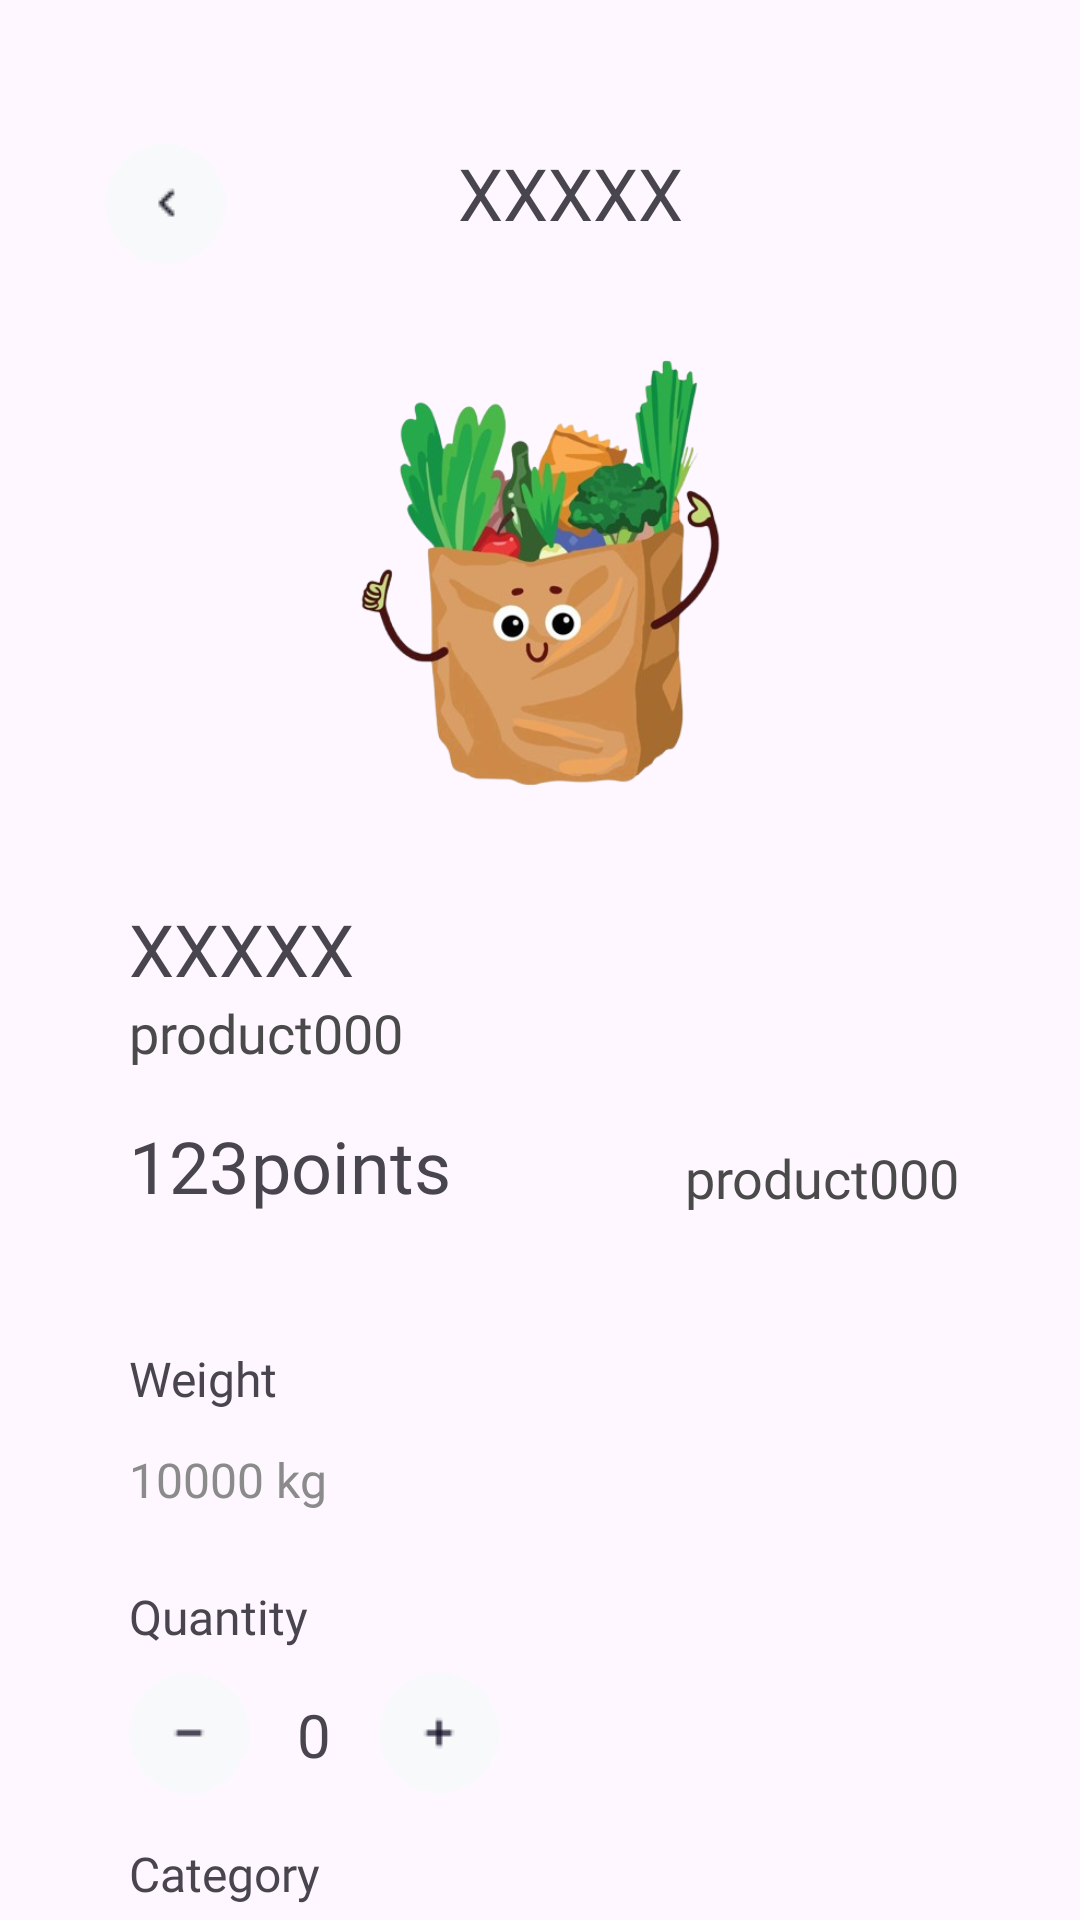

Produce the Android XML layout that renders to this screen, including the resource entries it uses.
<!-- AndroidManifest.xml: application theme Theme.KitaHack2025 -->
<!-- res/layout/activity_resultscan.xml -->
<?xml version="1.0" encoding="utf-8"?>
<androidx.constraintlayout.widget.ConstraintLayout xmlns:android="http://schemas.android.com/apk/res/android"
    xmlns:app="http://schemas.android.com/apk/res-auto"
    xmlns:tools="http://schemas.android.com/tools"
    android:id="@+id/main"
    android:layout_width="match_parent"
    android:layout_height="match_parent"
    tools:context=".ProductDetails">

    <TextView
        android:id="@+id/TV_points2"
        android:layout_width="wrap_content"
        android:layout_height="wrap_content"
        android:layout_marginTop="16dp"
        android:layout_marginEnd="208dp"
        android:fontFamily="@font/mulish_bold"
        android:text="points"
        android:textSize="24sp"
        app:layout_constraintEnd_toEndOf="parent"
        app:layout_constraintHorizontal_bias="0.23"
        app:layout_constraintStart_toEndOf="@+id/TV_points"
        app:layout_constraintTop_toBottomOf="@+id/TV_barcodeId" />

    <TextView
        android:id="@+id/TV_category"
        android:layout_width="wrap_content"
        android:layout_height="wrap_content"
        android:layout_marginTop="8dp"
        android:fontFamily="@font/mulish_semibold"
        android:text="10000 kg"
        android:textColor="#8C8B8B"
        android:textSize="16sp"
        app:layout_constraintStart_toStartOf="@+id/textView11"
        app:layout_constraintTop_toBottomOf="@+id/textView11" />

    <TextView
        android:id="@+id/textView12"
        android:layout_width="wrap_content"
        android:layout_height="wrap_content"
        android:layout_marginTop="24dp"
        android:fontFamily="@font/mulish_semibold"
        android:text="Quantity"
        android:textSize="16sp"
        app:layout_constraintStart_toStartOf="@+id/TV_weight"
        app:layout_constraintTop_toBottomOf="@+id/TV_weight" />

    <TextView
        android:id="@+id/textView11"
        android:layout_width="wrap_content"
        android:layout_height="wrap_content"
        android:layout_marginTop="64dp"
        android:fontFamily="@font/mulish_semibold"
        android:text="Category"
        android:textSize="16sp"
        app:layout_constraintStart_toStartOf="@+id/textView12"
        app:layout_constraintTop_toBottomOf="@+id/textView12" />

    <TextView
        android:id="@+id/textView8"
        android:layout_width="wrap_content"
        android:layout_height="wrap_content"
        android:layout_marginTop="44dp"
        android:fontFamily="@font/mulish_semibold"
        android:text="Weight"
        android:textSize="16sp"
        app:layout_constraintStart_toStartOf="@+id/TV_points"
        app:layout_constraintTop_toBottomOf="@+id/TV_points" />

    <TextView
        android:id="@+id/TV_barcodeId"
        android:layout_width="wrap_content"
        android:layout_height="wrap_content"
        android:layout_marginTop="332dp"
        android:layout_marginEnd="264dp"
        android:fontFamily="@font/mulish"
        android:text="product000"
        android:textColor="#4B4A4A"
        android:textSize="18sp"
        app:layout_constraintEnd_toEndOf="parent"
        app:layout_constraintHorizontal_bias="0.0"
        app:layout_constraintStart_toStartOf="@+id/TV_productName"
        app:layout_constraintTop_toTopOf="parent" />

    <TextView
        android:id="@+id/TV_productName"
        android:layout_width="wrap_content"
        android:layout_height="wrap_content"
        android:layout_marginTop="300dp"
        android:fontFamily="@font/mulish_bold"
        android:text="XXXXX"
        android:textSize="24sp"
        app:layout_constraintEnd_toEndOf="parent"
        app:layout_constraintHorizontal_bias="0.151"
        app:layout_constraintStart_toStartOf="parent"
        app:layout_constraintTop_toTopOf="parent" />

    <TextView
        android:id="@+id/TV_points"
        android:layout_width="wrap_content"
        android:layout_height="wrap_content"
        android:layout_marginTop="16dp"
        android:fontFamily="@font/mulish_bold"
        android:text="123"
        android:textSize="24sp"
        app:layout_constraintEnd_toEndOf="parent"
        app:layout_constraintHorizontal_bias="0.0"
        app:layout_constraintStart_toStartOf="@+id/TV_barcodeId"
        app:layout_constraintTop_toBottomOf="@+id/TV_barcodeId" />

    <TextView
        android:id="@+id/TV_productName2"
        android:layout_width="wrap_content"
        android:layout_height="wrap_content"
        android:layout_marginTop="48dp"
        android:fontFamily="@font/mulish_bold"
        android:text="XXXXX"
        android:textSize="24sp"
        app:layout_constraintEnd_toEndOf="parent"
        app:layout_constraintHorizontal_bias="0.536"
        app:layout_constraintStart_toStartOf="parent"
        app:layout_constraintTop_toTopOf="parent" />

    <TextView
        android:id="@+id/TV_expiredDate"
        android:layout_width="wrap_content"
        android:layout_height="wrap_content"
        android:layout_marginTop="24dp"
        android:layout_marginEnd="40dp"
        android:fontFamily="@font/mulish"
        android:text="product000"
        android:textColor="#4B4A4A"
        android:textSize="18sp"
        app:layout_constraintEnd_toEndOf="parent"
        app:layout_constraintHorizontal_bias="1.0"
        app:layout_constraintStart_toEndOf="@+id/TV_points"
        app:layout_constraintTop_toBottomOf="@+id/TV_barcodeId" />

    <ImageButton
        android:id="@+id/IB_Back2"
        android:layout_width="wrap_content"
        android:layout_height="wrap_content"
        android:layout_marginStart="35dp"
        android:layout_marginTop="48dp"
        android:background="@null"
        app:layout_constraintEnd_toStartOf="@+id/textView"
        app:layout_constraintHorizontal_bias="0.0"
        app:layout_constraintStart_toStartOf="parent"
        app:layout_constraintTop_toTopOf="parent"
        app:srcCompat="@drawable/btn_back"
        tools:ignore="UnknownIdInLayout" />

    <ImageView
        android:id="@+id/imageView"
        android:layout_width="237dp"
        android:layout_height="182dp"
        android:layout_marginTop="100dp"
        app:layout_constraintEnd_toEndOf="parent"
        app:layout_constraintStart_toStartOf="parent"
        app:layout_constraintTop_toTopOf="parent"
        app:srcCompat="@drawable/grocery_pic" />

    <TextView
        android:id="@+id/TV_weight"
        android:layout_width="wrap_content"
        android:layout_height="wrap_content"
        android:layout_marginTop="12dp"
        android:fontFamily="@font/mulish_semibold"
        android:text="10000 kg"
        android:textColor="#8C8B8B"
        android:textSize="16sp"
        app:layout_constraintStart_toStartOf="@+id/textView8"
        app:layout_constraintTop_toBottomOf="@+id/textView8" />

    <TextView
        android:id="@+id/TV_quantity"
        android:layout_width="wrap_content"
        android:layout_height="wrap_content"
        android:layout_marginStart="16dp"
        android:layout_marginTop="15dp"
        android:text="0"
        android:textSize="20sp"
        app:layout_constraintStart_toEndOf="@+id/IB_minus"
        app:layout_constraintTop_toBottomOf="@+id/textView12" />

    <ImageButton
        android:id="@+id/IB_minus"
        android:layout_width="wrap_content"
        android:layout_height="wrap_content"
        android:layout_marginTop="8dp"
        android:background="@null"
        app:layout_constraintStart_toStartOf="@+id/textView12"
        app:layout_constraintTop_toBottomOf="@+id/textView12"
        app:srcCompat="@drawable/btn_minus" />

    <ImageButton
        android:id="@+id/IB_plus"
        android:layout_width="wrap_content"
        android:layout_height="wrap_content"
        android:layout_marginStart="16dp"
        android:layout_marginTop="8dp"
        android:background="@null"
        app:layout_constraintStart_toEndOf="@+id/TV_quantity"
        app:layout_constraintTop_toBottomOf="@+id/textView12"
        app:srcCompat="@drawable/btn_plus" />

    <ImageButton
        android:id="@+id/IB_manageStock"
        android:layout_width="wrap_content"
        android:layout_height="wrap_content"
        android:layout_marginTop="35dp"
        android:background="@null"
        app:layout_constraintEnd_toEndOf="parent"
        app:layout_constraintStart_toStartOf="parent"
        app:layout_constraintTop_toBottomOf="@+id/TV_category"
        app:srcCompat="@drawable/btn_managestock" />

</androidx.constraintlayout.widget.ConstraintLayout>
<!-- resources referenced by this layout -->
<resources>
  <!-- drawable btn_back: png bitmap (drawable, 872 bytes) -->
  <!-- drawable btn_managestock: png bitmap (drawable, 12517 bytes) -->
  <!-- drawable btn_minus: png bitmap (drawable, 801 bytes) -->
  <!-- drawable btn_plus: png bitmap (drawable, 853 bytes) -->
  <!-- drawable grocery_pic: png bitmap (drawable, 169386 bytes) -->
  <style name="Theme.KitaHack2025" parent="Base.Theme.KitaHack2025" />
  <style name="Base.Theme.KitaHack2025" parent="Theme.Material3.DayNight.NoActionBar">
          
          <item name="colorPrimary">#FFF880</item>
          <item name="colorOnPrimary">@color/black</item>
          <item name="android:windowLightStatusBar">true</item>
      </style>
  <!-- not gathered from this repository: default colours our renderer supplied (Android Studio template values) -->
  <color name="black">#FF000000</color>
</resources>
